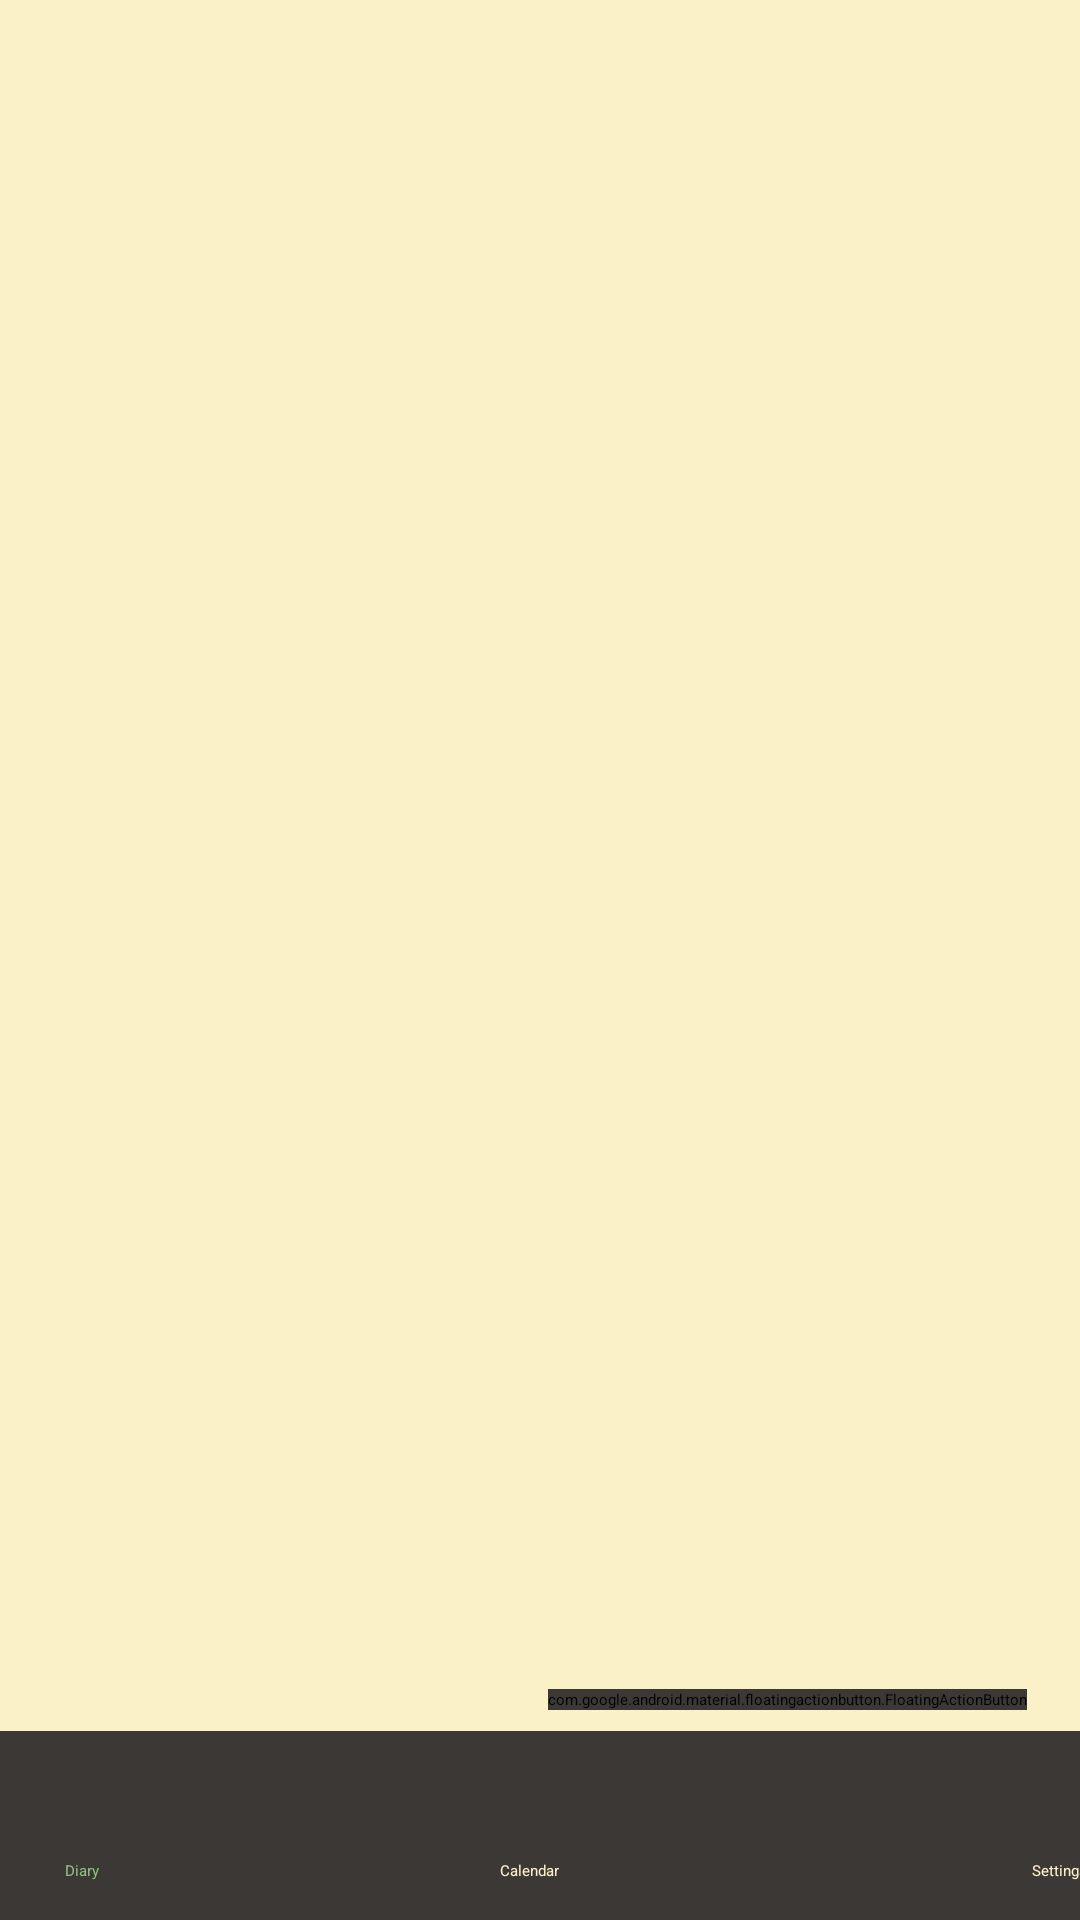

Android layout source for this screen:
<!-- AndroidManifest.xml: activity theme Theme.App.SplashScreen -->
<!-- res/layout/activity_main.xml -->
<?xml version="1.0" encoding="utf-8"?>
<androidx.constraintlayout.widget.ConstraintLayout xmlns:android="http://schemas.android.com/apk/res/android"
    xmlns:app="http://schemas.android.com/apk/res-auto"
    xmlns:tools="http://schemas.android.com/tools"
    android:id="@+id/main"
    android:layout_width="match_parent"
    android:layout_height="match_parent"
    android:background="@color/mainBackground"
    android:fitsSystemWindows="true"
    tools:context=".MainActivity">

    <androidx.appcompat.widget.Toolbar
        android:id="@+id/toolbarMain"
        android:layout_width="409dp"
        android:layout_height="wrap_content"
        android:background="@color/buttonColoursGruvboxLight"
        android:minHeight="?attr/actionBarSize"
        android:theme="?attr/actionBarTheme"
        app:layout_constraintEnd_toEndOf="parent"
        app:layout_constraintStart_toStartOf="parent"
        app:layout_constraintTop_toTopOf="parent">
    </androidx.appcompat.widget.Toolbar>

    <androidx.appcompat.widget.Toolbar
        android:id="@+id/toolbarBottom"
        android:layout_width="415dp"
        android:layout_height="63dp"
        android:layout_marginEnd="1dp"
        android:background="@color/buttonColoursGruvboxLight"
        android:minHeight="?attr/actionBarSize"
        android:theme="?attr/actionBarTheme"
        app:layout_constraintBottom_toBottomOf="parent"
        app:layout_constraintEnd_toEndOf="parent"
        app:layout_constraintHorizontal_bias="0.0"
        app:layout_constraintStart_toStartOf="parent"
        app:layout_constraintTop_toBottomOf="@+id/toolbarMain"
        app:layout_constraintVertical_bias="1.0" />

    <TextView
        android:id="@+id/textViewHeaderHomeScreen"
        android:layout_width="wrap_content"
        android:layout_height="wrap_content"
        android:text="@string/appHeaderHomeActivity"
        android:textColor="@color/textColoursGruvboxLight"
        android:textSize="18sp"
        app:layout_constraintBottom_toTopOf="@+id/toolbarBottom"
        app:layout_constraintEnd_toEndOf="@+id/toolbarMain"
        app:layout_constraintHorizontal_bias="0.48"
        app:layout_constraintStart_toStartOf="parent"
        app:layout_constraintTop_toTopOf="parent"
        app:layout_constraintVertical_bias="0.04000002" />

    <ImageView
        android:id="@+id/imageViewCalendar"
        android:layout_width="35dp"
        android:layout_height="35dp"
        android:layout_marginBottom="23dp"
        android:contentDescription="@string/contentDescriptionCalendar"
        app:layout_constraintBottom_toBottomOf="@+id/toolbarBottom"
        app:layout_constraintEnd_toEndOf="parent"
        app:layout_constraintHorizontal_bias="0.498"
        app:layout_constraintStart_toStartOf="@+id/toolbarBottom"
        app:srcCompat="@drawable/calendar_light" />

    <ImageView
        android:id="@+id/imageViewNoteIcon"
        android:layout_width="20dp"
        android:layout_height="20dp"
        android:layout_marginBottom="36dp"
        android:contentDescription="@string/contentDescriptionDiary"
        app:layout_constraintBottom_toBottomOf="parent"
        app:layout_constraintEnd_toStartOf="@+id/imageViewCalendar"
        app:layout_constraintHorizontal_bias="0.15"
        app:layout_constraintStart_toStartOf="@+id/toolbarBottom"
        app:srcCompat="@drawable/note_light" />

    <ImageView
        android:id="@+id/imageViewSetting"
        android:layout_width="20dp"
        android:layout_height="20dp"
        android:layout_marginBottom="36dp"
        android:contentDescription="@string/contentDescriptionSetting"
        app:layout_constraintBottom_toBottomOf="parent"
        app:layout_constraintEnd_toEndOf="parent"
        app:layout_constraintHorizontal_bias="0.856"
        app:layout_constraintStart_toEndOf="@+id/imageViewCalendar"
        app:srcCompat="@drawable/setting_light" />

    <TextView
        android:id="@+id/textViewNoteText"
        android:layout_width="wrap_content"
        android:layout_height="wrap_content"
        android:layout_marginBottom="13dp"
        android:text="@string/diary"
        android:textColor="@color/gruvbox_light_aqua"
        app:layout_constraintBottom_toBottomOf="parent"
        app:layout_constraintEnd_toStartOf="@+id/textViewCalendar"
        app:layout_constraintHorizontal_bias="0.14"
        app:layout_constraintStart_toStartOf="parent" />

    <TextView
        android:id="@+id/textViewSetting"
        android:layout_width="wrap_content"
        android:layout_height="wrap_content"
        android:layout_marginBottom="13dp"
        android:text="@string/settings"
        android:textColor="@color/textColoursGruvboxLight"
        app:layout_constraintBottom_toBottomOf="parent"
        app:layout_constraintEnd_toEndOf="@+id/toolbarBottom"
        app:layout_constraintHorizontal_bias="0.75"
        app:layout_constraintStart_toEndOf="@+id/textViewCalendar" />

    <TextView
        android:id="@+id/textViewCalendar"
        android:layout_width="wrap_content"
        android:layout_height="wrap_content"
        android:layout_marginBottom="13dp"
        android:text="@string/calendar"
        android:textColor="@color/textColoursGruvboxLight"
        app:layout_constraintBottom_toBottomOf="parent"
        app:layout_constraintEnd_toEndOf="parent"
        app:layout_constraintHorizontal_bias="0.49"
        app:layout_constraintStart_toStartOf="parent" />

    <com.google.android.material.floatingactionbutton.FloatingActionButton
        android:id="@+id/floatingActionButtonAddNote"
        android:layout_width="wrap_content"
        android:layout_height="wrap_content"
        android:layout_marginBottom="50dp"
        android:backgroundTint="@color/buttonColoursGruvboxLight"
        android:clickable="true"
        android:contentDescription="@string/click_to_add_new_note"
        android:focusable="true"
        app:layout_constraintBottom_toTopOf="@+id/textViewSetting"
        app:layout_constraintEnd_toEndOf="parent"
        app:layout_constraintHorizontal_bias="0.912"
        app:layout_constraintStart_toStartOf="parent"
        app:rippleColor="@color/textColoursGruvboxLight"
        app:srcCompat="@drawable/plus" />


    <androidx.recyclerview.widget.RecyclerView
        android:id="@+id/recyclerView"
        android:layout_width="400dp"
        android:layout_height="574dp"
        android:clipToPadding="false"
        android:padding="8dp"
        app:layout_constraintBottom_toBottomOf="parent"
        app:layout_constraintEnd_toEndOf="parent"
        app:layout_constraintStart_toStartOf="parent"
        app:layout_constraintTop_toTopOf="parent"
        app:layout_constraintVertical_bias="0.329"
        tools:listitem="@layout/grid_item" />
</androidx.constraintlayout.widget.ConstraintLayout>
<!-- resources referenced by this layout -->
<resources>
  <color name="buttonColoursGruvboxLight">#3c3836</color>
  <color name="gruvbox_light_aqua">#8ec07c</color>
  <color name="mainBackground">#fbf1c7</color>
  <color name="textColoursGruvboxLight">#fbf1c7</color>
  <string name="appHeaderHomeActivity">My Diary</string>
  <string name="calendar">Calendar</string>
  <string name="click_to_add_new_note">Add a New Note</string>
  <string name="contentDescriptionCalendar">Calendar</string>
  <string name="contentDescriptionDiary">Diary</string>
  <string name="contentDescriptionSetting">Setting</string>
  <string name="diary">Diary</string>
  <string name="settings">Settings</string>
  <style name="Theme.App.SplashScreen" parent="Theme.SplashScreen">
          <item name="windowSplashScreenBackground">@color/gruvbox_light_bg</item>
          <item name="windowSplashScreenAnimatedIcon">@drawable/logo</item>
          <item name="postSplashScreenTheme">@style/Base.Theme.DigitalDiaryApp</item>
      </style>
  <color name="gruvbox_light_bg">#fbf1c7</color>
  <!-- drawable logo: png bitmap (drawable, 43658 bytes) -->
  <style name="Base.Theme.DigitalDiaryApp" parent="Theme.Material3.DayNight.NoActionBar">
          
          
      </style>
</resources>
